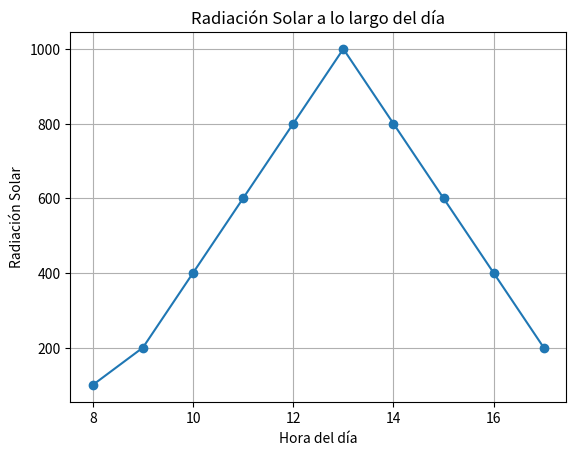

Reproduce this figure in Python.
import pandas as pd
import matplotlib.pyplot as plt

# Crear un DataFrame de ejemplo con datos de radiación solar a lo largo del día
data = {'Hora': [8, 9, 10, 11, 12, 13, 14, 15, 16, 17],
        'RadiacionSolar': [100, 200, 400, 600, 800, 1000, 800, 600, 400, 200]}

df = pd.DataFrame(data)

# Visualizar los datos
plt.plot(df['Hora'], df['RadiacionSolar'], marker='o')
plt.xlabel('Hora del día')
plt.ylabel('Radiación Solar')
plt.title('Radiación Solar a lo largo del día')
plt.grid(True)
plt.show()

# Encontrar la hora con la radiación solar máxima
mejor_hora = df.loc[df['RadiacionSolar'].idxmax(), 'Hora']

print(f"La mejor hora para conectar el panel solar es a las {mejor_hora}:00")
